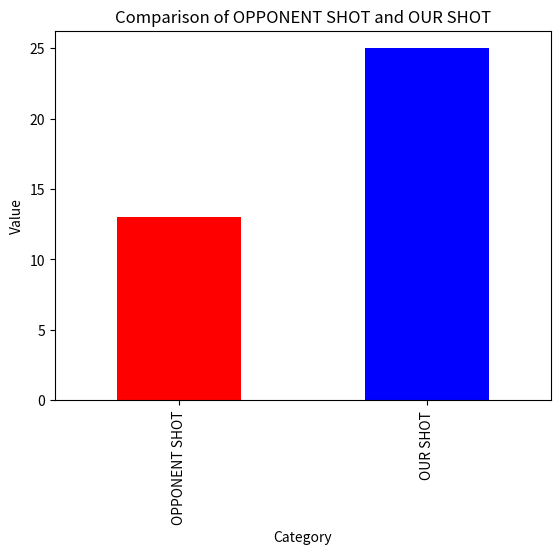

Reproduce this figure in Python.
import pandas as pd
import matplotlib.pyplot as plt

# Sample data
data = {'Category': ['OPPONENT SHOT', 'OUR SHOT'],
        'Value': [13, 25]}

# Create a DataFrame
df = pd.DataFrame(data)

# Plotting the data
ax = df.plot(kind='bar', x='Category', y='Value', legend=False, color=['red', 'blue'])

# Adding labels and title
ax.set_xlabel('Category')
ax.set_ylabel('Value')
ax.set_title('Comparison of OPPONENT SHOT and OUR SHOT')

# Display the plot
plt.show()
